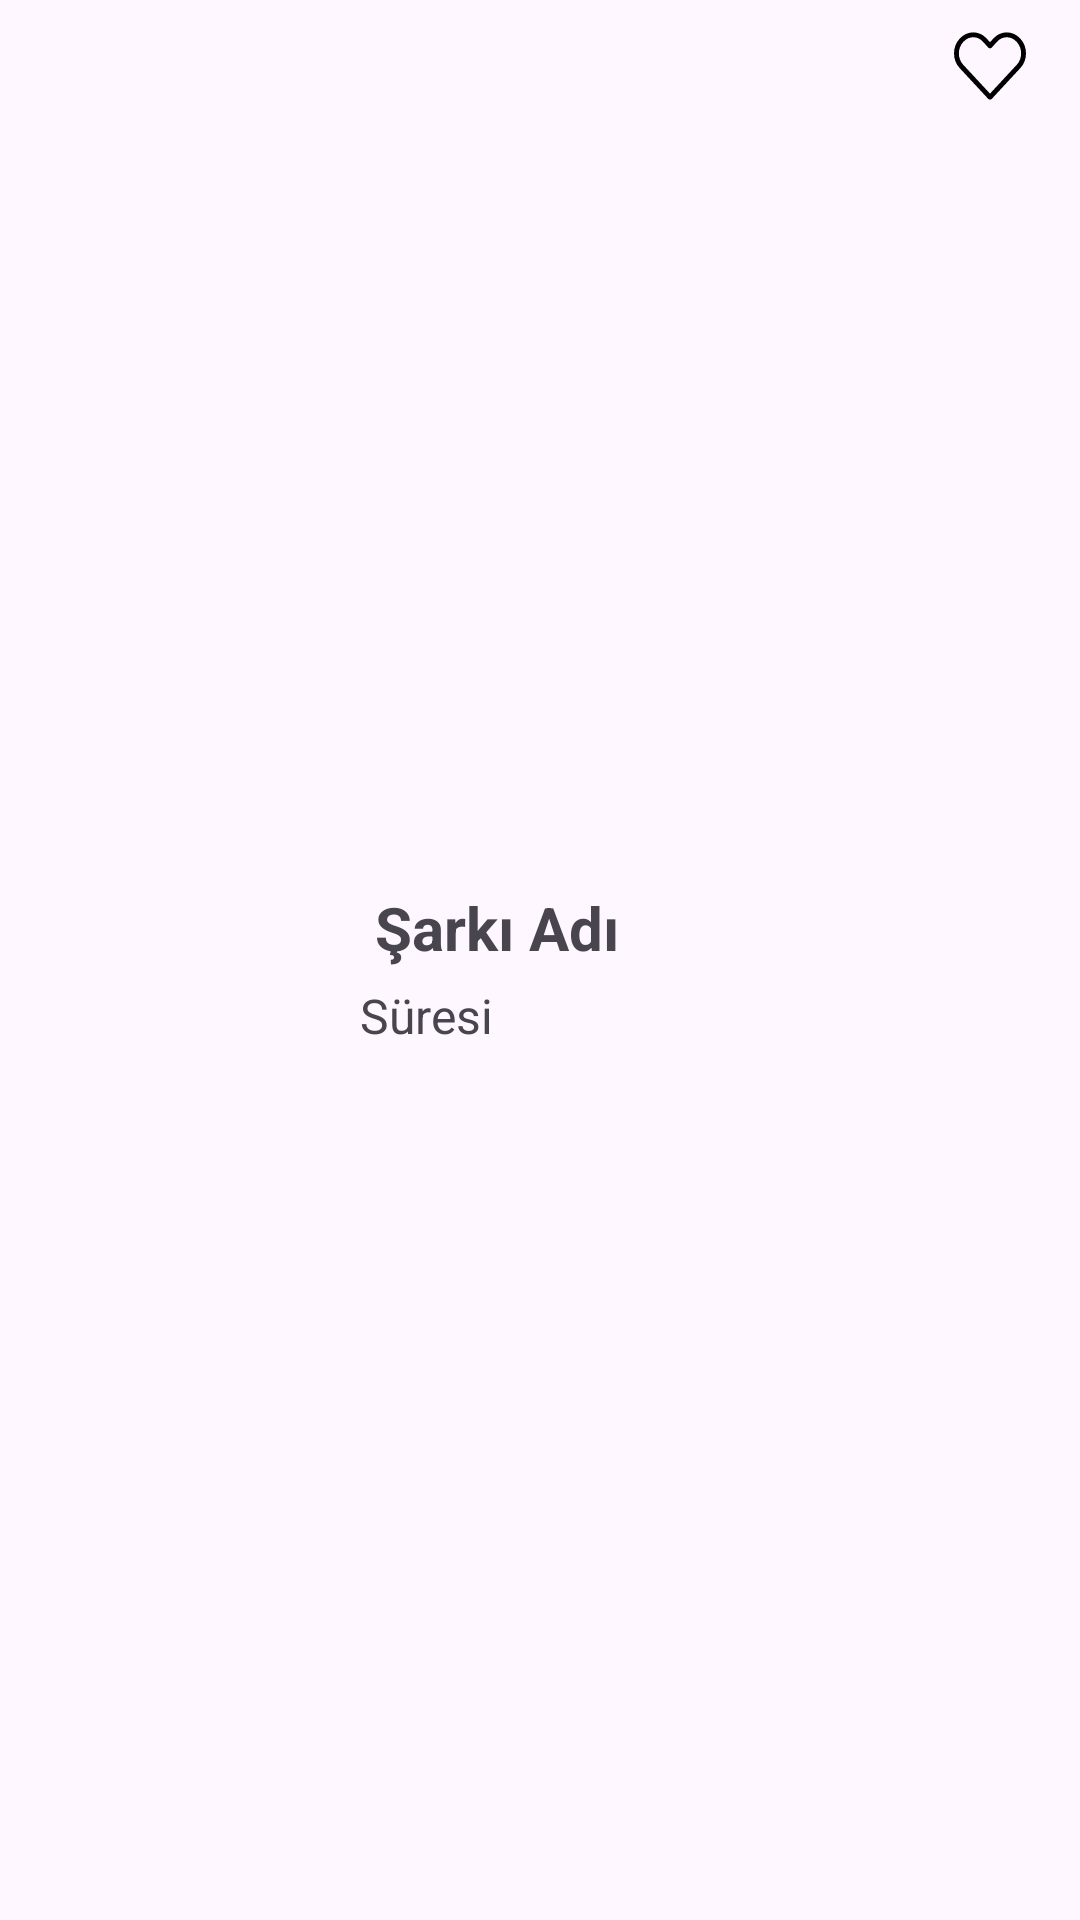

Layout XML and referenced resources for this Android screen:
<!-- AndroidManifest.xml: application theme Theme.DeezerAPIMusicApp -->
<!-- res/layout/album_details_recycler_row.xml -->
<?xml version="1.0" encoding="utf-8"?>
<LinearLayout
    xmlns:android="http://schemas.android.com/apk/res/android"
    android:layout_width="match_parent"
    android:layout_height="75dp"
    android:layout_margin="5dp"
    >
    <ImageView
        android:id="@+id/albumDetailsRecyclerViewSongImageView"
        android:layout_width="0dp"
        android:layout_height="match_parent"
        android:layout_weight="2"
        android:src="@drawable/ic_launcher_background"
        />
    <LinearLayout
        android:id="@+id/clickedForSinging"
        android:layout_width="0dp"
        android:layout_height="match_parent"
        android:orientation="vertical"
        android:layout_weight="3"
        android:gravity="center_vertical"
        >

        <TextView
            android:id="@+id/albumDetailsRecyclerViewSongName"
            android:layout_width="wrap_content"
            android:layout_height="wrap_content"
            android:layout_margin="5dp"
            android:textSize="20sp"
            android:text="Şarkı Adı"
            android:textStyle="bold" />

        <TextView
            android:id="@+id/albumDetailsRecyclerViewRelease"
            android:layout_width="wrap_content"
            android:layout_height="wrap_content"
            android:textSize="16sp"
            android:text="Süresi" />


    </LinearLayout>
    <LinearLayout
        android:layout_width="0dp"
        android:layout_height="match_parent"
        android:orientation="horizontal"
        android:layout_weight="1">

        <Button
            android:id="@+id/likeButtonForSaving"
            android:layout_width="wrap_content"
            android:layout_height="wrap_content"
            style="@style/Widget.AppCompat.Button.Borderless"
            android:drawableTop="@drawable/heart_icon_blank" />

    </LinearLayout>


</LinearLayout>
<!-- resources referenced by this layout -->
<resources>
  <!-- drawable heart_icon_blank (drawable) -->
  <vector android:height="24dp" android:viewportHeight="369.49"
      android:viewportWidth="369.49" android:width="24dp" xmlns:android="http://schemas.android.com/apk/res/android">
      <path android:fillColor="#000000" android:pathData="M184.74,357.35c-3.48,0 -6.8,-1.45 -9.16,-4l-147.67,-159.16c-0.04,-0.04 -0.08,-0.08 -0.11,-0.12C9.87,174.22 0,147.92 0,120.01c0,-27.91 9.87,-54.22 27.8,-74.06l2.24,-2.48c18.25,-20.2 42.61,-31.33 68.6,-31.33s50.35,11.13 68.6,31.33l17.5,19.38l17.5,-19.38c18.25,-20.2 42.61,-31.33 68.6,-31.33s50.35,11.13 68.6,31.33l2.24,2.48c17.93,19.85 27.8,46.15 27.8,74.07s-9.87,54.22 -27.8,74.06c-0.04,0.04 -0.08,0.08 -0.11,0.13l-147.67,159.16C191.54,355.9 188.22,357.35 184.74,357.35zM46.29,177.25l138.45,149.22l138.45,-149.22c28.49,-31.6 28.47,-82.97 -0.05,-114.55l-2.24,-2.48c-13.45,-14.89 -31.22,-23.09 -50.05,-23.09c-18.83,0 -36.6,8.2 -50.05,23.08L194.02,89.87c-2.37,2.62 -5.74,4.12 -9.27,4.12s-6.91,-1.5 -9.28,-4.12l-26.78,-29.65c-13.45,-14.89 -31.22,-23.09 -50.05,-23.09S62.04,45.33 48.59,60.22l-2.24,2.48C17.83,94.28 17.81,145.65 46.29,177.25z"/>
  </vector>
  <style name="Theme.DeezerAPIMusicApp" parent="Base.Theme.DeezerAPIMusicApp" />
  <style name="Base.Theme.DeezerAPIMusicApp" parent="Theme.Material3.DayNight.NoActionBar">
          
          
      </style>
</resources>
